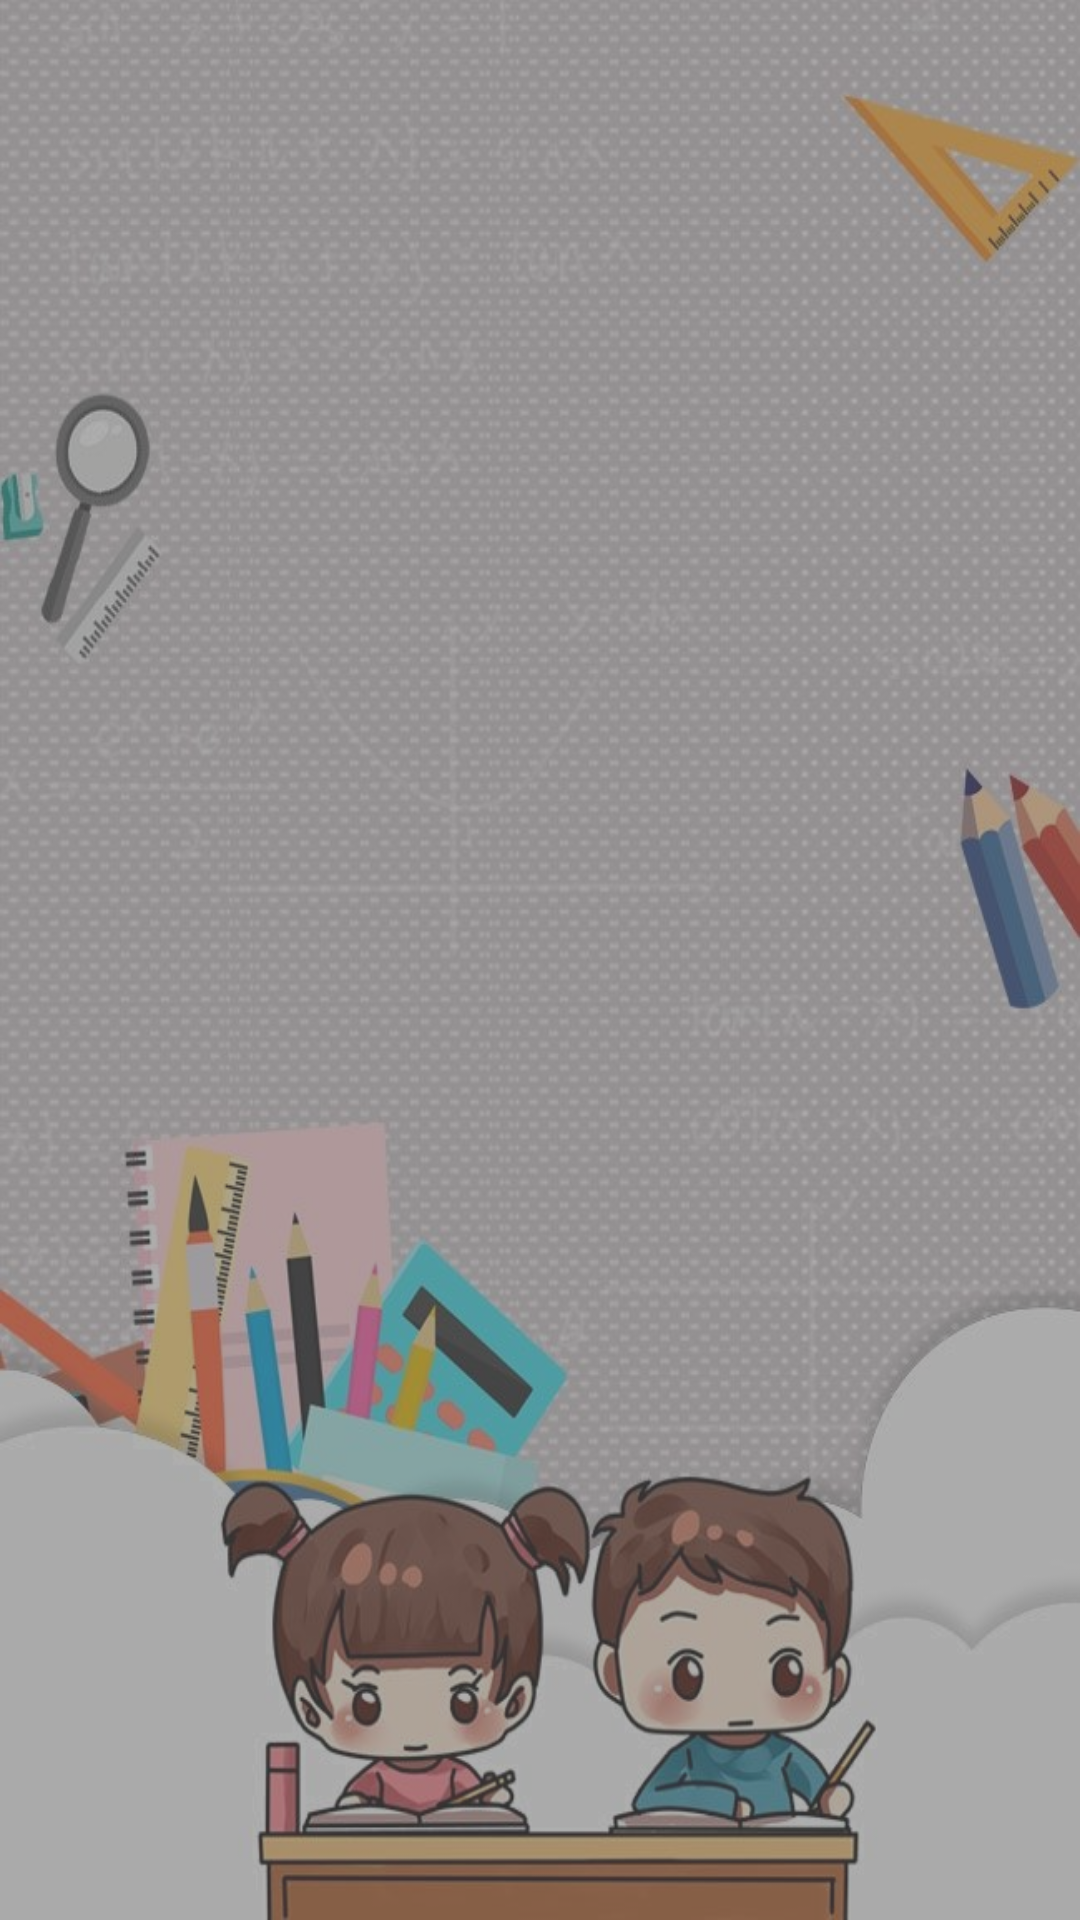

Android layout source for this screen:
<!-- AndroidManifest.xml: application theme Theme.FMath -->
<!-- res/layout/activity_arithmetic.xml -->
<?xml version="1.0" encoding="utf-8"?>
<androidx.constraintlayout.widget.ConstraintLayout xmlns:android="http://schemas.android.com/apk/res/android"
    xmlns:app="http://schemas.android.com/apk/res-auto"
    xmlns:tools="http://schemas.android.com/tools"
    android:layout_width="match_parent"
    android:layout_height="match_parent"
    android:layout_gravity="center"
    android:background="@drawable/bg"
    tools:context=".Activities.ArithmeticActivity">

    <View
        android:id="@+id/overlayView"
        android:layout_width="match_parent"
        android:layout_height="match_parent"
        android:background="#80606060"
        app:layout_constraintBottom_toBottomOf="parent"
        app:layout_constraintEnd_toEndOf="parent"
        app:layout_constraintHorizontal_bias="0.5"
        app:layout_constraintStart_toStartOf="parent"
        app:layout_constraintTop_toTopOf="parent" />

    <GridView
        android:id="@+id/idGVcourses"
        android:layout_width="match_parent"
        android:layout_height="wrap_content"
        android:layout_gravity="center"
        android:gravity="center"
        android:horizontalSpacing="20dp"
        android:numColumns="2"
        android:padding="16dp"
        android:verticalSpacing="20dp"
        app:layout_constraintBottom_toBottomOf="parent"
        app:layout_constraintEnd_toEndOf="parent"
        app:layout_constraintHorizontal_bias="0.5"
        app:layout_constraintStart_toStartOf="parent"
        app:layout_constraintTop_toTopOf="parent" />

</androidx.constraintlayout.widget.ConstraintLayout>
<!-- resources referenced by this layout -->
<resources>
  <!-- drawable bg: jpg bitmap (drawable, 109464 bytes) -->
  <style name="Theme.FMath" parent="Theme.MaterialComponents.DayNight.NoActionBar">
          
          <item name="colorPrimary">@color/purple_500</item>
          <item name="colorPrimaryVariant">@color/purple_700</item>
          <item name="colorOnPrimary">@color/white</item>
          
          <item name="colorSecondary">@color/teal_200</item>
          <item name="colorSecondaryVariant">@color/teal_700</item>
          <item name="colorOnSecondary">@color/black</item>
          
          <item name="android:statusBarColor" tools:targetApi="l">?attr/colorPrimaryVariant</item>
          
      </style>
  <color name="purple_500">#FF6200EE</color>
  <color name="purple_700">#FF3700B3</color>
  <color name="white">#FFFFFFFF</color>
  <color name="teal_200">#FF03DAC5</color>
  <color name="teal_700">#FF018786</color>
  <color name="black">#FF000000</color>
</resources>
